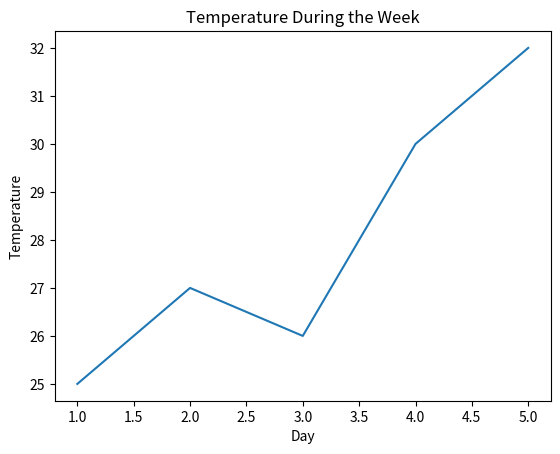
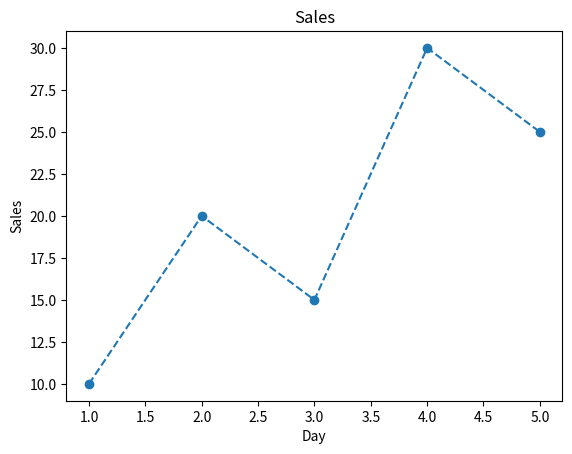
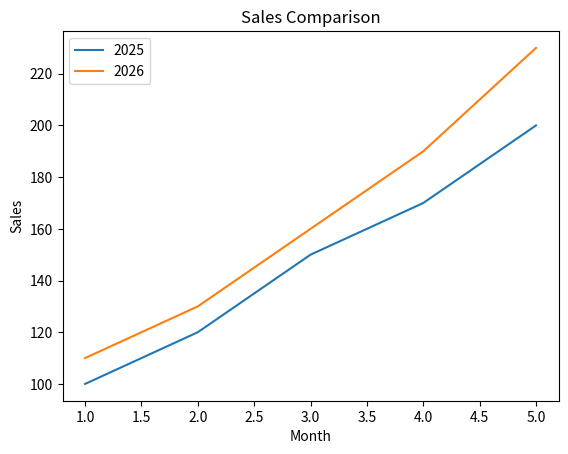
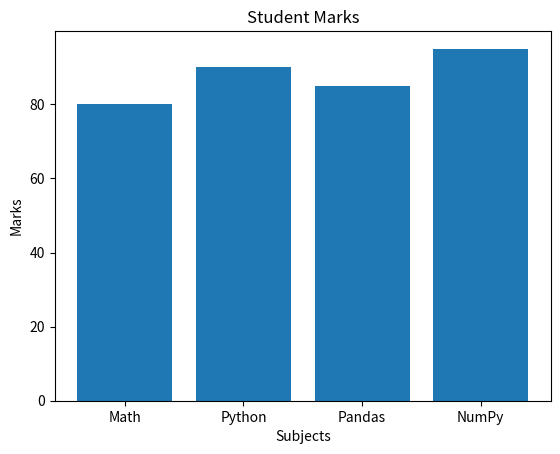

The matplotlib source for these figures, in order:
#Example 2
import matplotlib.pyplot as plt

days = [1, 2, 3, 4, 5]
temperature = [25, 27, 26, 30, 32]

plt.plot(days, temperature)

plt.title("Temperature During the Week")
plt.xlabel("Day")
plt.ylabel("Temperature")

plt.show()
#Example 3
x = [1, 2, 3, 4, 5]
y = [10, 20, 15, 30, 25]

plt.plot(
    x,
    y,
    linestyle="--",
    marker="o"
)

plt.title("Sales")
plt.xlabel("Day")
plt.ylabel("Sales")

plt.show()

#Example 4
months = [1, 2, 3, 4, 5]

sales_2025 = [100, 120, 150, 170, 200]
sales_2026 = [110, 130, 160, 190, 230]

plt.plot(months, sales_2025, label="2025")
plt.plot(months, sales_2026, label="2026")

plt.title("Sales Comparison")
plt.xlabel("Month")
plt.ylabel("Sales")

plt.legend()

plt.show()

#Example 5
import matplotlib.pyplot as plt

subjects = ["Math", "Python", "Pandas", "NumPy"]
marks = [80, 90, 85, 95]

plt.bar(subjects, marks)

plt.title("Student Marks")
plt.xlabel("Subjects")
plt.ylabel("Marks")

plt.show()
